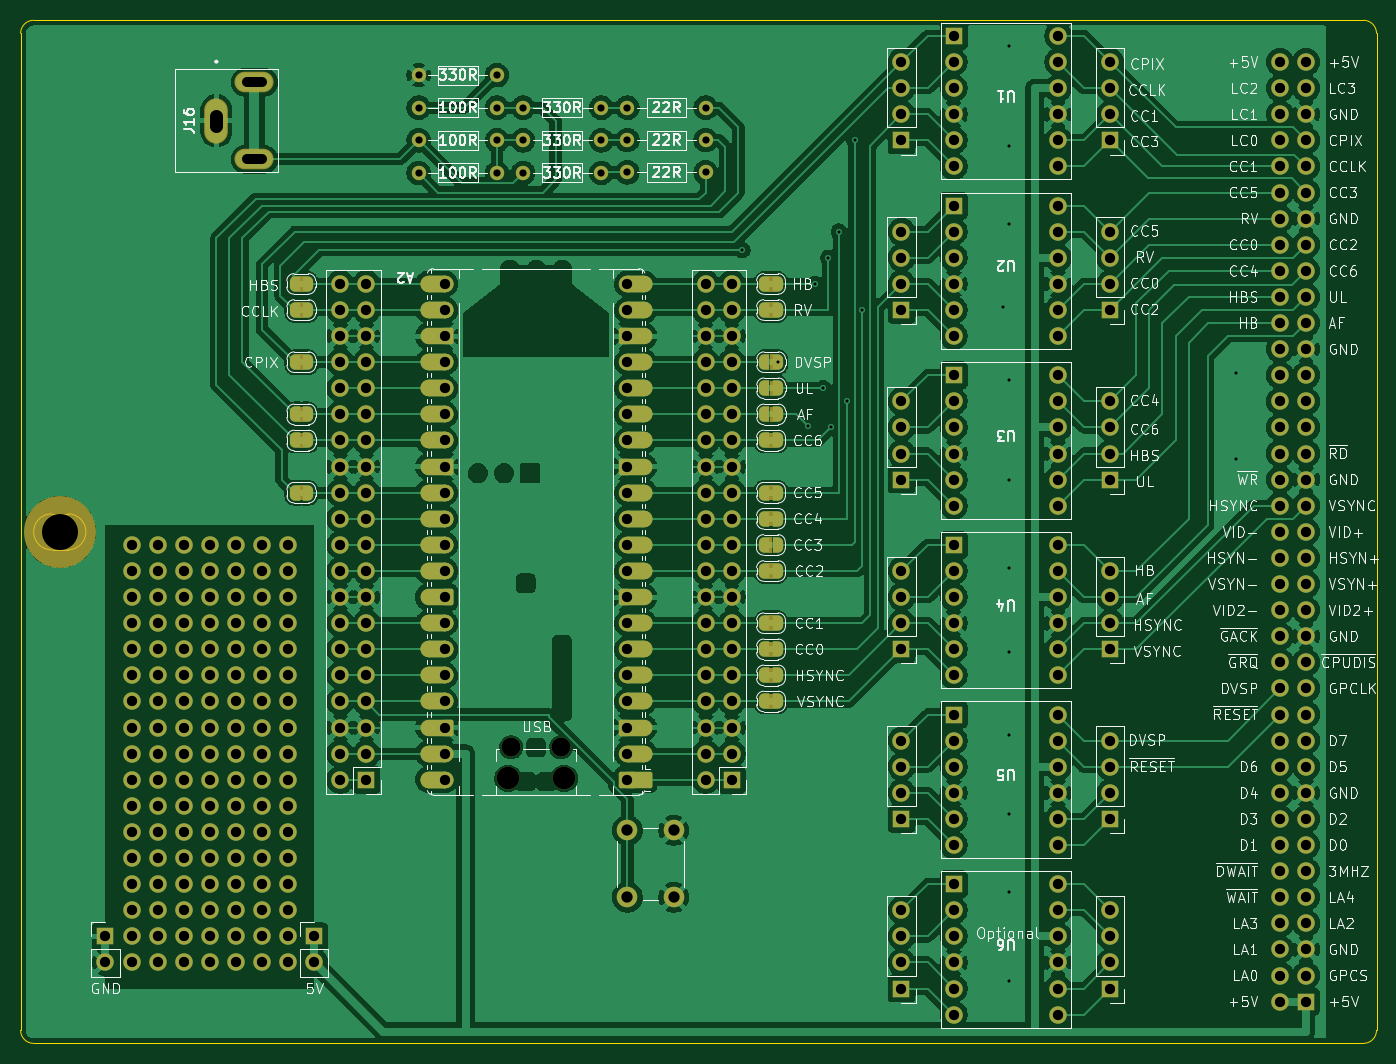
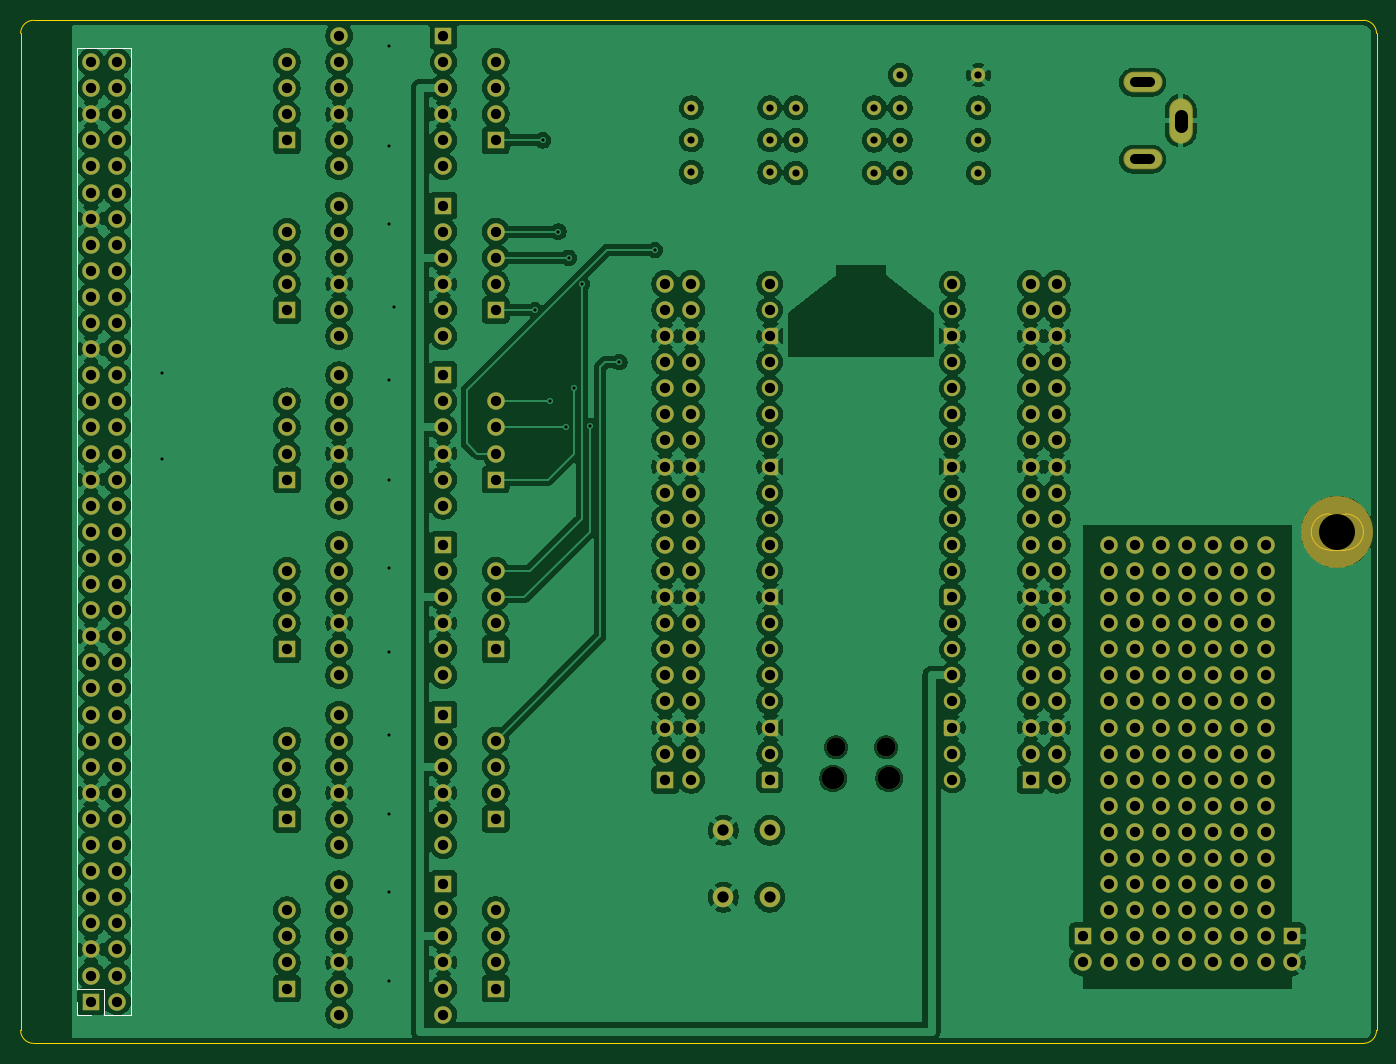
Circuit board: 9 layer files. Board 132.0 x 99.6 mm.
- bottom_copper: AWS_CPU_Video_Decoder-B_Cu.gbr (464074 bytes)
- bottom_mask: AWS_CPU_Video_Decoder-B_Mask.gbr (17785 bytes)
- bottom_silk: AWS_CPU_Video_Decoder-B_Silkscreen.gbr (918 bytes)
- outline: AWS_CPU_Video_Decoder-Edge_Cuts.gbr (1259 bytes)
- top_copper: AWS_CPU_Video_Decoder-F_Cu.gbr (461019 bytes)
- top_mask: AWS_CPU_Video_Decoder-F_Mask.gbr (26586 bytes)
- top_silk: AWS_CPU_Video_Decoder-F_Silkscreen.gbr (223431 bytes)
- drill: AWS_CPU_Video_Decoder-NPTH.drl (542 bytes)
- drill: AWS_CPU_Video_Decoder-PTH.drl (8226 bytes)

=== bottom_copper: AWS_CPU_Video_Decoder-B_Cu.gbr (464074 bytes, source omitted) ===
=== bottom_mask: AWS_CPU_Video_Decoder-B_Mask.gbr (17785 bytes, source omitted) ===
=== bottom_silk: AWS_CPU_Video_Decoder-B_Silkscreen.gbr ===
%TF.GenerationSoftware,KiCad,Pcbnew,9.0.4*%
%TF.CreationDate,2026-01-25T09:32:26+13:00*%
%TF.ProjectId,AWS_CPU_Video_Decoder,4157535f-4350-4555-9f56-6964656f5f44,rev?*%
%TF.SameCoordinates,Original*%
%TF.FileFunction,Legend,Bot*%
%TF.FilePolarity,Positive*%
%FSLAX46Y46*%
G04 Gerber Fmt 4.6, Leading zero omitted, Abs format (unit mm)*
G04 Created by KiCad (PCBNEW 9.0.4) date 2026-01-25 09:32:26*
%MOMM*%
%LPD*%
G01*
G04 APERTURE LIST*
%ADD10C,0.120000*%
G04 APERTURE END LIST*
D10*
%TO.C,J3*%
X229810000Y-54550000D02*
X235010000Y-54550000D01*
X229810000Y-148650000D02*
X229810000Y-54550000D01*
X229810000Y-148650000D02*
X232410000Y-148650000D01*
X232410000Y-146050000D02*
X235010000Y-146050000D01*
X232410000Y-148650000D02*
X232410000Y-146050000D01*
X233680000Y-148650000D02*
X235010000Y-148650000D01*
X235010000Y-146050000D02*
X235010000Y-54550000D01*
X235010000Y-148650000D02*
X235010000Y-147320000D01*
%TD*%
M02*

=== outline: AWS_CPU_Video_Decoder-Edge_Cuts.gbr ===
%TF.GenerationSoftware,KiCad,Pcbnew,9.0.4*%
%TF.CreationDate,2026-01-25T09:32:26+13:00*%
%TF.ProjectId,AWS_CPU_Video_Decoder,4157535f-4350-4555-9f56-6964656f5f44,rev?*%
%TF.SameCoordinates,Original*%
%TF.FileFunction,Profile,NP*%
%FSLAX46Y46*%
G04 Gerber Fmt 4.6, Leading zero omitted, Abs format (unit mm)*
G04 Created by KiCad (PCBNEW 9.0.4) date 2026-01-25 09:32:26*
%MOMM*%
%LPD*%
G01*
G04 APERTURE LIST*
%TA.AperFunction,Profile*%
%ADD10C,0.050000*%
%TD*%
G04 APERTURE END LIST*
D10*
X239268000Y-51816000D02*
X109855000Y-51816000D01*
X239268000Y-151384000D02*
X109855000Y-151384000D01*
X240538000Y-53086000D02*
X240538000Y-150114000D01*
X108585000Y-53086000D02*
G75*
G02*
X109855000Y-51816000I1270000J0D01*
G01*
X239268000Y-51816000D02*
G75*
G02*
X240538000Y-53086000I0J-1270000D01*
G01*
X113185000Y-99850000D02*
G75*
G02*
X113185000Y-103350000I0J-1750000D01*
G01*
X108585000Y-150114000D02*
X108585000Y-53086000D01*
X111605000Y-99850000D02*
X113185000Y-99850000D01*
X111605000Y-103350000D02*
X113185000Y-103350000D01*
X111605000Y-103350000D02*
G75*
G02*
X111605000Y-99850000I0J1750000D01*
G01*
X109855000Y-151384000D02*
G75*
G02*
X108585000Y-150114000I0J1270000D01*
G01*
X240538000Y-150114000D02*
G75*
G02*
X239268000Y-151384000I-1270000J0D01*
G01*
M02*

=== top_copper: AWS_CPU_Video_Decoder-F_Cu.gbr (461019 bytes, source omitted) ===
=== top_mask: AWS_CPU_Video_Decoder-F_Mask.gbr (26586 bytes, source omitted) ===
=== top_silk: AWS_CPU_Video_Decoder-F_Silkscreen.gbr (223431 bytes, source omitted) ===
=== drill: AWS_CPU_Video_Decoder-NPTH.drl ===
M48
; DRILL file {KiCad 9.0.4} date 2026-01-25T09:32:28+1300
; FORMAT={-:-/ absolute / metric / decimal}
; #@! TF.CreationDate,2026-01-25T09:32:28+13:00
; #@! TF.GenerationSoftware,Kicad,Pcbnew,9.0.4
; #@! TF.FileFunction,NonPlated,1,2,NPTH
FMAT,2
METRIC
; #@! TA.AperFunction,NonPlated,NPTH,ComponentDrill
T1C1.850
; #@! TA.AperFunction,NonPlated,NPTH,ComponentDrill
T2C2.200
; #@! TA.AperFunction,NonPlated,NPTH,ComponentDrill
T3C3.500
%
G90
G05
T1
X156.325Y-122.57
X161.175Y-122.57
T2
X156.025Y-125.6
X161.475Y-125.6
T3
X112.41Y-101.6
M30

=== drill: AWS_CPU_Video_Decoder-PTH.drl (8226 bytes, source omitted) ===
